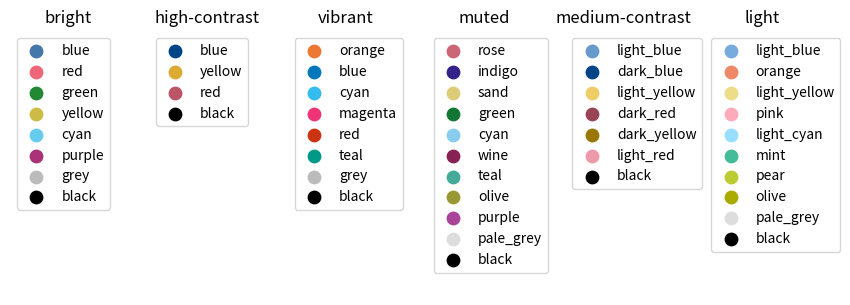
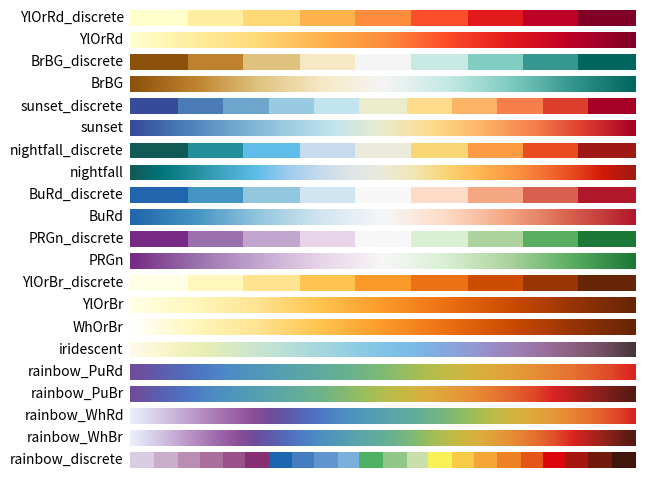
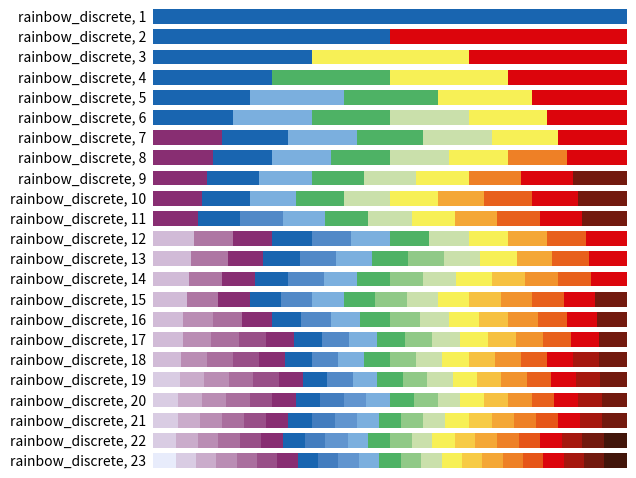

Python code for these plots, in order:
"""
Definition of colour schemes for lines and maps that also work for colour-blind
people. See https://personal.sron.nl/~pault/ for background information and
best usage of the schemes.

Copyright (c) 2022, Paul Tol
All rights reserved.

License:  Standard 3-clause BSD
"""
import numpy as np
from matplotlib.colors import LinearSegmentedColormap, to_rgba_array


def discretemap(colormap, hexclrs):
    """
    Produce a colormap from a list of discrete colors without interpolation.
    """
    clrs = to_rgba_array(hexclrs)
    clrs = np.vstack([clrs[0], clrs, clrs[-1]])
    cdict = {}
    for ki, key in enumerate(('red','green','blue')):
        cdict[key] = [ (i/(len(clrs)-2.), clrs[i, ki], clrs[i+1, ki]) for i in range(len(clrs)-1) ]
    return LinearSegmentedColormap(colormap, cdict)


class TOLcmaps(object):
    """
    Class TOLcmaps definition.
    """
    def __init__(self):
        """
        """
        self.cmap = None
        self.cname = None
        self.namelist = ( 'YlOrRd_discrete', 'YlOrRd', 'BrBG_discrete', 'BrBG',
            'sunset_discrete', 'sunset', 'nightfall_discrete', 'nightfall',
            'BuRd_discrete', 'BuRd', 'PRGn_discrete', 'PRGn',
            'YlOrBr_discrete', 'YlOrBr', 'WhOrBr', 'iridescent',
            'rainbow_PuRd', 'rainbow_PuBr', 'rainbow_WhRd', 'rainbow_WhBr',
            'rainbow_discrete')

        self.funcdict = dict(
            zip(self.namelist,
                (self.__YlOrRd_discrete, self.__YlOrRd,
                self.__BrBG_discrete, self.__BrBG,
                self.__sunset_discrete, self.__sunset,
                self.__nightfall_discrete, self.__nightfall,
                self.__BuRd_discrete, self.__BuRd, self.__PRGn_discrete,
                self.__PRGn, self.__YlOrBr_discrete, self.__YlOrBr,
                self.__WhOrBr, self.__iridescent, self.__rainbow_PuRd,
                self.__rainbow_PuBr, self.__rainbow_WhRd, self.__rainbow_WhBr,
                self.__rainbow_discrete)))

    def __YlOrRd_discrete(self):
        """
        Define colormap 'BrBG_discrete'.
        """
        clrs = ['#ffffcc','#ffeda0','#fed976','#feb24c','#fd8d3c','#fc4e2a','#e31a1c','#bd0026','#800026']
        self.cmap = discretemap(self.cname, clrs)
        #self.cmap.set_bad('#FFEE99')
        self.cmap.set_bad(np.array([0., 0., 0., 0.]))
        
    def __YlOrRd(self):
        """
        Define colormap 'BrBG'.
        """
        clrs = ['#ffffcc','#ffeda0','#fed976','#feb24c','#fd8d3c','#fc4e2a','#e31a1c','#bd0026','#800026']
        self.cmap = LinearSegmentedColormap.from_list(self.cname, clrs)
        #self.cmap.set_bad('#FFEE99')
        self.cmap.set_bad(np.array([0., 0., 0., 0.]))
    
    def __BrBG_discrete(self):
        """
        Define colormap 'BrBG_discrete'.
        """
        clrs = ['#8c510a','#bf812d','#dfc27d','#f6e8c3','#f5f5f5','#c7eae5','#80cdc1','#35978f','#01665e']
        self.cmap = discretemap(self.cname, clrs)
        #self.cmap.set_bad('#FFEE99')
        self.cmap.set_bad(np.array([0., 0., 0., 0.]))
        
    def __BrBG(self):
        """
        Define colormap 'BrBG'.
        """
        clrs = ['#8c510a','#bf812d','#dfc27d','#f6e8c3','#f5f5f5','#c7eae5','#80cdc1','#35978f','#01665e']
        self.cmap = LinearSegmentedColormap.from_list(self.cname, clrs)
        #self.cmap.set_bad('#FFEE99')
        self.cmap.set_bad(np.array([0., 0., 0., 0.]))
        
    def __sunset_discrete(self):
        """
        Define colormap 'sunset_discrete'.
        """
        clrs = ['#364B9A', '#4A7BB7', '#6EA6CD', '#98CAE1', '#C2E4EF',
                '#EAECCC', '#FEDA8B', '#FDB366', '#F67E4B', '#DD3D2D',
                '#A50026']
        self.cmap = discretemap(self.cname, clrs)
        #self.cmap.set_bad('#FFFFFF')
        self.cmap.set_bad(np.array([0., 0., 0., 0.]))

    def __sunset(self):
        """
        Define colormap 'sunset'.
        """
        clrs = ['#364B9A', '#4A7BB7', '#6EA6CD', '#98CAE1', '#C2E4EF',
                '#EAECCC', '#FEDA8B', '#FDB366', '#F67E4B', '#DD3D2D',
                '#A50026']
        self.cmap = LinearSegmentedColormap.from_list(self.cname, clrs)
        #self.cmap.set_bad('#FFFFFF')
        self.cmap.set_bad(np.array([0., 0., 0., 0.]))

    def __nightfall_discrete(self):
        """
        Define colormap 'nighfall_discrete'.
        """
        clrs = ['#125A56', '#238F9D', '#60BCE9', '#C6DBED', '#ECEADA',
                '#F9D576', '#FD9A44', '#E94C1F', '#A01813']
        self.cmap = discretemap(self.cname, clrs)
        #self.cmap.set_bad('#FFFFFF')
        self.cmap.set_bad(np.array([0., 0., 0., 0.]))

    def __nightfall(self):
        """
        Define colormap 'nightfall'.
        """
        clrs = ['#125A56', '#00767B', '#238F9D', '#42A7C6', '#60BCE9',
                '#9DCCEF', '#C6DBED', '#DEE6E7', '#ECEADA', '#F0E6B2',
                '#F9D576', '#FFB954', '#FD9A44', '#F57634', '#E94C1F',
                '#D11807', '#A01813']
        self.cmap = LinearSegmentedColormap.from_list(self.cname, clrs)
        #self.cmap.set_bad('#FFFFFF')
        self.cmap.set_bad(np.array([0., 0., 0., 0.]))

    def __BuRd_discrete(self):
        """
        Define colormap 'BuRd_discrete'.
        """
        clrs = ['#2166AC', '#4393C3', '#92C5DE', '#D1E5F0', '#F7F7F7',
                '#FDDBC7', '#F4A582', '#D6604D', '#B2182B']
        self.cmap = discretemap(self.cname, clrs)
        #self.cmap.set_bad('#FFEE99')
        self.cmap.set_bad(np.array([0., 0., 0., 0.]))

    def __BuRd(self):
        """
        Define colormap 'BuRd'.
        """
        clrs = ['#2166AC', '#4393C3', '#92C5DE', '#D1E5F0', '#F7F7F7',
                '#FDDBC7', '#F4A582', '#D6604D', '#B2182B']
        self.cmap = LinearSegmentedColormap.from_list(self.cname, clrs)
        #self.cmap.set_bad('#FFEE99')
        self.cmap.set_bad(np.array([0., 0., 0., 0.]))

    def __PRGn_discrete(self):
        """
        Define colormap 'PRGn_discrete'.
        """
        clrs = ['#762A83', '#9970AB', '#C2A5CF', '#E7D4E8', '#F7F7F7',
                '#D9F0D3', '#ACD39E', '#5AAE61', '#1B7837']
        self.cmap = discretemap(self.cname, clrs)
        #self.cmap.set_bad('#FFEE99')
        self.cmap.set_bad(np.array([0., 0., 0., 0.]))

    def __PRGn(self):
        """
        Define colormap 'PRGn'.
        """
        clrs = ['#762A83', '#9970AB', '#C2A5CF', '#E7D4E8', '#F7F7F7',
                '#D9F0D3', '#ACD39E', '#5AAE61', '#1B7837']
        self.cmap = LinearSegmentedColormap.from_list(self.cname, clrs)
        #self.cmap.set_bad('#FFEE99')
        self.cmap.set_bad(np.array([0., 0., 0., 0.]))

    def __YlOrBr_discrete(self):
        """
        Define colormap 'YlOrBr_discrete'.
        """
        clrs = ['#FFFFE5', '#FFF7BC', '#FEE391', '#FEC44F', '#FB9A29',
                '#EC7014', '#CC4C02', '#993404', '#662506']
        self.cmap = discretemap(self.cname, clrs)
        #self.cmap.set_bad('#888888')
        self.cmap.set_bad(np.array([0., 0., 0., 0.]))

    def __YlOrBr(self):
        """
        Define colormap 'YlOrBr'.
        """
        clrs = ['#FFFFE5', '#FFF7BC', '#FEE391', '#FEC44F', '#FB9A29',
                '#EC7014', '#CC4C02', '#993404', '#662506']
        self.cmap = LinearSegmentedColormap.from_list(self.cname, clrs)
        #self.cmap.set_bad('#888888')
        self.cmap.set_bad(np.array([0., 0., 0., 0.]))

    def __WhOrBr(self):
        """
        Define colormap 'WhOrBr'.
        """
        clrs = ['#FFFFFF', '#FFF7BC', '#FEE391', '#FEC44F', '#FB9A29',
                '#EC7014', '#CC4C02', '#993404', '#662506']
        self.cmap = LinearSegmentedColormap.from_list(self.cname, clrs)
        #self.cmap.set_bad('#888888')
        self.cmap.set_bad(np.array([0., 0., 0., 0.]))

    def __iridescent(self):
        """
        Define colormap 'iridescent'.
        """
        clrs = ['#FEFBE9', '#FCF7D5', '#F5F3C1', '#EAF0B5', '#DDECBF',
                '#D0E7CA', '#C2E3D2', '#B5DDD8', '#A8D8DC', '#9BD2E1',
                '#8DCBE4', '#81C4E7', '#7BBCE7', '#7EB2E4', '#88A5DD',
                '#9398D2', '#9B8AC4', '#9D7DB2', '#9A709E', '#906388',
                '#805770', '#684957', '#46353A']
        self.cmap = LinearSegmentedColormap.from_list(self.cname, clrs)
        #self.cmap.set_bad('#999999')
        self.cmap.set_bad(np.array([0., 0., 0., 0.]))

    def __rainbow_PuRd(self):
        """
        Define colormap 'rainbow_PuRd'.
        """
        clrs = ['#6F4C9B', '#6059A9', '#5568B8', '#4E79C5', '#4D8AC6',
                '#4E96BC', '#549EB3', '#59A5A9', '#60AB9E', '#69B190',
                '#77B77D', '#8CBC68', '#A6BE54', '#BEBC48', '#D1B541',
                '#DDAA3C', '#E49C39', '#E78C35', '#E67932', '#E4632D',
                '#DF4828', '#DA2222']
        self.cmap = LinearSegmentedColormap.from_list(self.cname, clrs)
        #self.cmap.set_bad('#FFFFFF')
        self.cmap.set_bad(np.array([0., 0., 0., 0.]))

    def __rainbow_PuBr(self):
        """
        Define colormap 'rainbow_PuBr'.
        """
        clrs = ['#6F4C9B', '#6059A9', '#5568B8', '#4E79C5', '#4D8AC6',
                '#4E96BC', '#549EB3', '#59A5A9', '#60AB9E', '#69B190',
                '#77B77D', '#8CBC68', '#A6BE54', '#BEBC48', '#D1B541',
                '#DDAA3C', '#E49C39', '#E78C35', '#E67932', '#E4632D',
                '#DF4828', '#DA2222', '#B8221E', '#95211B', '#721E17',
                '#521A13']
        self.cmap = LinearSegmentedColormap.from_list(self.cname, clrs)
        #self.cmap.set_bad('#FFFFFF')
        self.cmap.set_bad(np.array([0., 0., 0., 0.]))

    def __rainbow_WhRd(self):
        """
        Define colormap 'rainbow_WhRd'.
        """
        clrs = ['#E8ECFB', '#DDD8EF', '#D1C1E1', '#C3A8D1', '#B58FC2',
                '#A778B4', '#9B62A7', '#8C4E99', '#6F4C9B', '#6059A9',
                '#5568B8', '#4E79C5', '#4D8AC6', '#4E96BC', '#549EB3',
                '#59A5A9', '#60AB9E', '#69B190', '#77B77D', '#8CBC68',
                '#A6BE54', '#BEBC48', '#D1B541', '#DDAA3C', '#E49C39',
                '#E78C35', '#E67932', '#E4632D', '#DF4828', '#DA2222']
        self.cmap = LinearSegmentedColormap.from_list(self.cname, clrs)
        #self.cmap.set_bad('#666666')
        self.cmap.set_bad(np.array([0., 0., 0., 0.]))

    def __rainbow_WhBr(self):
        """
        Define colormap 'rainbow_WhBr'.
        """
        clrs = ['#E8ECFB', '#DDD8EF', '#D1C1E1', '#C3A8D1', '#B58FC2',
                '#A778B4', '#9B62A7', '#8C4E99', '#6F4C9B', '#6059A9',
                '#5568B8', '#4E79C5', '#4D8AC6', '#4E96BC', '#549EB3',
                '#59A5A9', '#60AB9E', '#69B190', '#77B77D', '#8CBC68',
                '#A6BE54', '#BEBC48', '#D1B541', '#DDAA3C', '#E49C39',
                '#E78C35', '#E67932', '#E4632D', '#DF4828', '#DA2222',
                '#B8221E', '#95211B', '#721E17', '#521A13']
        self.cmap = LinearSegmentedColormap.from_list(self.cname, clrs)
        #self.cmap.set_bad('#666666')
        self.cmap.set_bad(np.array([0., 0., 0., 0.]))

    def __rainbow_discrete(self, lut=None):
        """
        Define colormap 'rainbow_discrete'.
        """
        clrs = ['#E8ECFB', '#D9CCE3', '#D1BBD7', '#CAACCB', '#BA8DB4',
                '#AE76A3', '#AA6F9E', '#994F88', '#882E72', '#1965B0',
                '#437DBF', '#5289C7', '#6195CF', '#7BAFDE', '#4EB265',
                '#90C987', '#CAE0AB', '#F7F056', '#F7CB45', '#F6C141',
                '#F4A736', '#F1932D', '#EE8026', '#E8601C', '#E65518',
                '#DC050C', '#A5170E', '#72190E', '#42150A']
        indexes = [[9], [9, 25], [9, 17, 25], [9, 14, 17, 25], [9, 13, 14, 17,
                25], [9, 13, 14, 16, 17, 25], [8, 9, 13, 14, 16, 17, 25], [8,
                9, 13, 14, 16, 17, 22, 25], [8, 9, 13, 14, 16, 17, 22, 25, 27],
                [8, 9, 13, 14, 16, 17, 20, 23, 25, 27], [8, 9, 11, 13, 14, 16,
                17, 20, 23, 25, 27], [2, 5, 8, 9, 11, 13, 14, 16, 17, 20, 23,
                25], [2, 5, 8, 9, 11, 13, 14, 15, 16, 17, 20, 23, 25], [2, 5,
                8, 9, 11, 13, 14, 15, 16, 17, 19, 21, 23, 25], [2, 5, 8, 9, 11,
                13, 14, 15, 16, 17, 19, 21, 23, 25, 27], [2, 4, 6, 8, 9, 11,
                13, 14, 15, 16, 17, 19, 21, 23, 25, 27], [2, 4, 6, 7, 8, 9, 11,
                13, 14, 15, 16, 17, 19, 21, 23, 25, 27], [2, 4, 6, 7, 8, 9, 11,
                13, 14, 15, 16, 17, 19, 21, 23, 25, 26, 27], [1, 3, 4, 6, 7, 8,
                9, 11, 13, 14, 15, 16, 17, 19, 21, 23, 25, 26, 27], [1, 3, 4,
                6, 7, 8, 9, 10, 12, 13, 14, 15, 16, 17, 19, 21, 23, 25, 26,
                27], [1, 3, 4, 6, 7, 8, 9, 10, 12, 13, 14, 15, 16, 17, 18, 20,
                22, 24, 25, 26, 27], [1, 3, 4, 6, 7, 8, 9, 10, 12, 13, 14, 15,
                16, 17, 18, 20, 22, 24, 25, 26, 27, 28], [0, 1, 3, 4, 6, 7, 8,
                9, 10, 12, 13, 14, 15, 16, 17, 18, 20, 22, 24, 25, 26, 27, 28]]
        if lut is None or lut < 1 or lut > 23:
            lut = 22
        self.cmap = discretemap(self.cname, [ clrs[i] for i in indexes[lut-1] ])
        if lut == 23:
            self.cmap.set_bad('#777777')
        else:
            self.cmap.set_bad('#FFFFFF')

    def show(self):
        """
        List names of defined colormaps.
        """
        print(' '.join(repr(n) for n in self.namelist))

    def get(self, cname='rainbow_PuRd', lut=None):
        """
        Return requested colormap, default is 'rainbow_PuRd'.
        """
        self.cname = cname
        if cname == 'rainbow_discrete':
            self.__rainbow_discrete(lut)
        else:
            self.funcdict[cname]()
        return self.cmap


def tol_cmap(colormap=None, lut=None):
    """
    Continuous and discrete color sets for ordered data.
    
    Return a matplotlib colormap.
    Parameter lut is ignored for all colormaps except 'rainbow_discrete'.
    """
    obj = TOLcmaps()
    if colormap is None:
        return obj.namelist
    if colormap not in obj.namelist:
        colormap = 'rainbow_PuRd'
        print('*** Warning: requested colormap not defined,',
              'known colormaps are {}.'.format(obj.namelist),
              'Using {}.'.format(colormap))
    return obj.get(colormap, lut)


def tol_cset(colorset=None):
    """
    Discrete color sets for qualitative data.

    Define a namedtuple instance with the colors.
    Examples for: cset = tol_cset(<scheme>)
      - cset.red and cset[1] give the same color (in default 'bright' colorset)
      - cset._fields gives a tuple with all color names
      - list(cset) gives a list with all colors
    """
    from collections import namedtuple
    
    namelist = ('bright', 'high-contrast', 'vibrant', 'muted', 'medium-contrast', 'light')
    if colorset is None:
        return namelist
    if colorset not in namelist:
        colorset = 'bright'
        print('*** Warning: requested colorset not defined,',
              'known colorsets are {}.'.format(namelist),
              'Using {}.'.format(colorset)) 

    if colorset == 'bright':
        cset = namedtuple('Bcset',
                    'blue red green yellow cyan purple grey black')
        return cset('#4477AA', '#EE6677', '#228833', '#CCBB44', '#66CCEE',
                    '#AA3377', '#BBBBBB', '#000000')

    if colorset == 'high-contrast':
        cset = namedtuple('Hcset',
                    'blue yellow red black')
        return cset('#004488', '#DDAA33', '#BB5566', '#000000')

    if colorset == 'vibrant':
        cset = namedtuple('Vcset',
                    'orange blue cyan magenta red teal grey black')
        return cset('#EE7733', '#0077BB', '#33BBEE', '#EE3377', '#CC3311',
                    '#009988', '#BBBBBB', '#000000')

    if colorset == 'muted':
        cset = namedtuple('Mcset',
                    'rose indigo sand green cyan wine teal olive purple pale_grey black')
        return cset('#CC6677', '#332288', '#DDCC77', '#117733', '#88CCEE',
                    '#882255', '#44AA99', '#999933', '#AA4499', '#DDDDDD',
                    '#000000')

    if colorset == 'medium-contrast':
        cset = namedtuple('Mcset',
                    'light_blue dark_blue light_yellow dark_red dark_yellow light_red black')
        return cset('#6699CC', '#004488', '#EECC66', '#994455', '#997700',
                    '#EE99AA', '#000000')

    if colorset == 'light':
        cset = namedtuple('Lcset',
                    'light_blue orange light_yellow pink light_cyan mint pear olive pale_grey black')
        return cset('#77AADD', '#EE8866', '#EEDD88', '#FFAABB', '#99DDFF',
                    '#44BB99', '#BBCC33', '#AAAA00', '#DDDDDD', '#000000')


def main():

    from matplotlib import pyplot as plt

    # Change default colorset (for lines) and colormap (for maps).
#    plt.rc('axes', prop_cycle=plt.cycler('color', list(tol_cset('bright'))))
#    plt.cm.register_cmap('rainbow_PuRd', tol_cmap('rainbow_PuRd'))
#    plt.rc('image', cmap='rainbow_PuRd')

    # Show colorsets tol_cset(<scheme>).
    schemes = tol_cset()
    fig, axes = plt.subplots(ncols=len(schemes), figsize=(9, 3))
    fig.subplots_adjust(top=0.9, bottom=0.02, left=0.02, right=0.92)
    for ax, scheme in zip(axes, schemes):
        cset = tol_cset(scheme)
        names = cset._fields
        colors = list(cset)
        for name, color in zip(names, colors):
            ax.scatter([], [], c=color, s=80, label=name)
        ax.set_axis_off()
        ax.legend(loc=2)
        ax.set_title(scheme)
    plt.show()

    # Show colormaps tol_cmap(<scheme>). 
    schemes = tol_cmap()
    gradient = np.linspace(0, 1, 256)
    gradient = np.vstack((gradient, gradient))
    fig, axes = plt.subplots(nrows=len(schemes))
    fig.subplots_adjust(top=0.98, bottom=0.02, left=0.2, right=0.99)
    for ax, scheme in zip(axes, schemes):
        pos = list(ax.get_position().bounds)
        ax.set_axis_off()
        ax.imshow(gradient, aspect=4, cmap=tol_cmap(scheme))
        fig.text(pos[0] - 0.01, pos[1] + pos[3]/2., scheme, va='center', ha='right', fontsize=10)
    plt.show()

    # Show colormaps tol_cmap('rainbow_discrete', <lut>). 
    gradient = np.linspace(0, 1, 256)
    gradient = np.vstack((gradient, gradient))
    fig, axes = plt.subplots(nrows=23)
    fig.subplots_adjust(top=0.98, bottom=0.02, left=0.25, right=0.99)
    for lut, ax in enumerate(axes, start=1):
        pos = list(ax.get_position().bounds)
        ax.set_axis_off()
        ax.imshow(gradient, aspect=4, cmap=tol_cmap('rainbow_discrete', lut))
        fig.text(pos[0] - 0.01, pos[1] + pos[3]/2., 'rainbow_discrete, ' + str(lut), va='center', ha='right', fontsize=10)
    plt.show()


if __name__ == '__main__':
    main()
